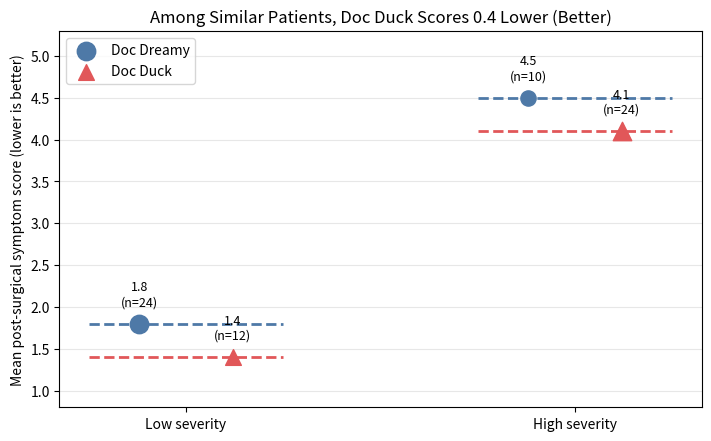

The script that saved this image:
import matplotlib.pyplot as plt

rows = [
    ("low", "Doc Dreamy", 24, 1.8),
    ("low", "Doc Duck", 12, 1.4),
    ("high", "Doc Dreamy", 10, 4.5),
    ("high", "Doc Duck", 24, 4.1),
]

dreamy_n = 24 + 10
duck_n = 12 + 24
dreamy_overall = (24 * 1.8 + 10 * 4.5) / dreamy_n
duck_overall = (12 * 1.4 + 24 * 4.1) / duck_n
naive_effect = duck_overall - dreamy_overall

print("Overall (naive):")
print(f"  Doc Dreamy: n={dreamy_n}, mean score={dreamy_overall:.2f}")
print(f"  Doc Duck:   n={duck_n}, mean score={duck_overall:.2f}")
print(f"  naive effect (Duck - Dreamy): {naive_effect:.2f}")
print()
print("Stratified (within severity):")
print("  low severity:  Dreamy 1.8 vs Duck 1.4 -> Duck better by 0.4")
print("  high severity: Dreamy 4.5 vs Duck 4.1 -> Duck better by 0.4")
print("  stratified effect: Doc Duck is better in both groups")

fig, ax = plt.subplots(figsize=[7, 4.3], layout="constrained")
x_map = {"low": 0, "high": 1}
colors = {"Doc Dreamy": "#4E79A7", "Doc Duck": "#E15759"}
markers = {"Doc Dreamy": "o", "Doc Duck": "^"}
offsets = {"Doc Dreamy": -0.12, "Doc Duck": 0.12}

for severity, doctor, n, mean_score in rows:
    x = x_map[severity] + offsets[doctor]
    ax.scatter(
        [x],
        [mean_score],
        s=80 + 4 * n,
        color=colors[doctor],
        marker=markers[doctor],
        zorder=3,
        label=doctor if severity == "low" else None,
    )
    ax.text(
        x,
        mean_score + 0.18,
        f"{mean_score}\n(n={n})",
        ha="center",
        va="bottom",
        fontsize=9,
    )

for severity, xpos in x_map.items():
    for doctor, color in colors.items():
        mean = next(m for s, d, n, m in rows if s == severity and d == doctor)
        ax.hlines(mean, xpos - 0.25, xpos + 0.25, colors=color, linestyles="--", linewidth=2)

ax.set_xticks([0, 1])
ax.set_xticklabels(["Low severity", "High severity"])
ax.set_ylabel("Mean post-surgical symptom score (lower is better)")
ax.set_title("Among Similar Patients, Doc Duck Scores 0.4 Lower (Better)")
ax.set_ylim(0.8, 5.3)
ax.legend(loc="upper left")
ax.grid(axis="y", alpha=0.3)
plt.show()
